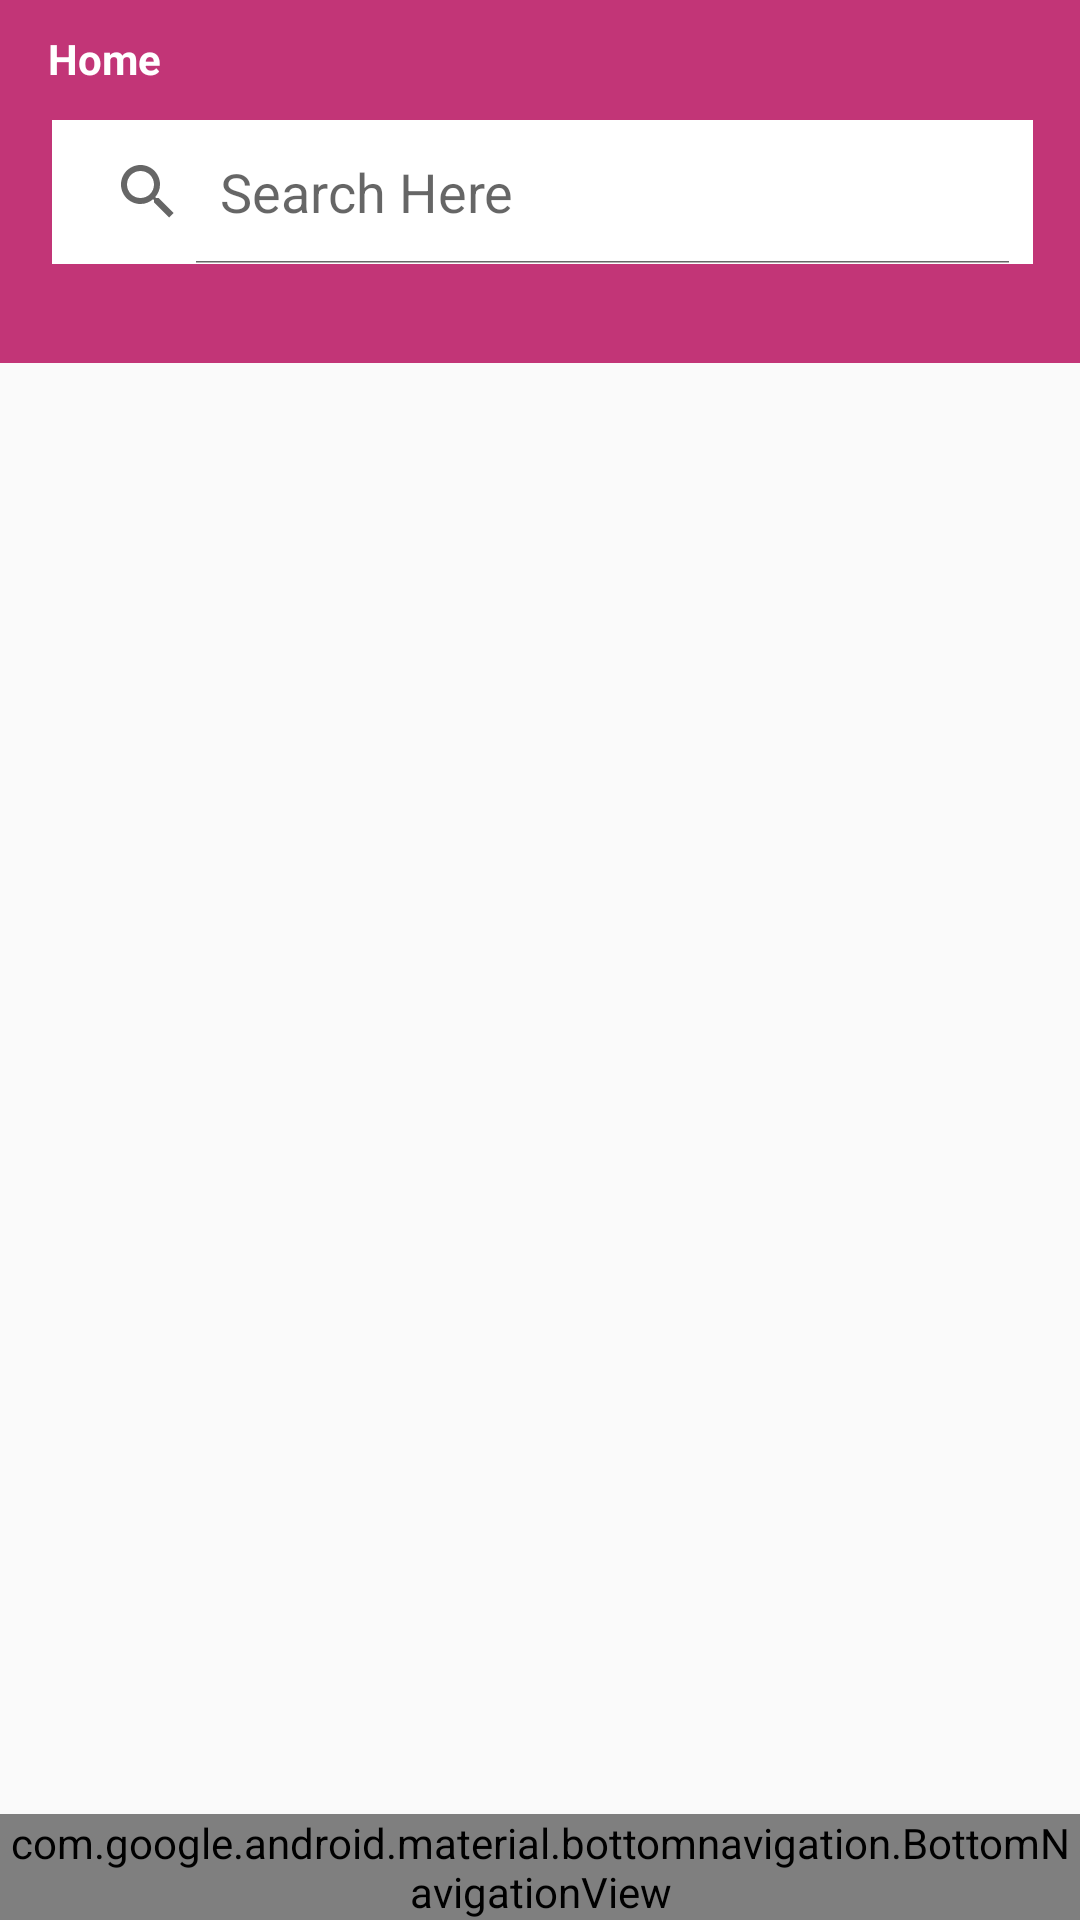

Here is an Android app screen rendered from its layout file. Give the layout XML and the strings, colors and styles it references.
<!-- AndroidManifest.xml: application theme AppTheme -->
<!-- res/layout/activity_navigation__bottom.xml -->
<?xml version="1.0" encoding="utf-8"?>
<androidx.constraintlayout.widget.ConstraintLayout xmlns:android="http://schemas.android.com/apk/res/android"
    xmlns:app="http://schemas.android.com/apk/res-auto"
    xmlns:tools="http://schemas.android.com/tools"
    android:id="@+id/container"
    android:layout_width="match_parent"
    android:layout_height="match_parent">

    <include
        android:id="@+id/bar_home"
        layout="@layout/searchview"
        android:layout_width="match_parent"
        android:layout_height="wrap_content"

        />

    <com.google.android.material.bottomnavigation.BottomNavigationView
        android:id="@+id/nav_view"
        android:layout_width="0dp"
        android:layout_height="wrap_content"
        android:background="?android:attr/windowBackground"
        app:layout_constraintBottom_toBottomOf="parent"
        app:layout_constraintLeft_toLeftOf="parent"
        app:layout_constraintRight_toRightOf="parent"
        app:menu="@menu/bottom_nav_menu"
       >

    </com.google.android.material.bottomnavigation.BottomNavigationView>

    <androidx.viewpager.widget.ViewPager
        android:id="@+id/pager"
        android:name="androidx.navigation.fragment.NavHostFragment"
        android:layout_width="wrap_content"
        android:layout_height="0dp"
        app:defaultNavHost="true"
        app:layout_constraintBottom_toTopOf="@id/nav_view"
        app:layout_constraintTop_toBottomOf="@+id/bar_home"
        app:layout_constraintVertical_bias="0.51"
        app:navGraph="@navigation/mobile_navigation" />

















</androidx.constraintlayout.widget.ConstraintLayout>
<!-- res/layout/searchview.xml (included above) -->
<?xml version="1.0" encoding="utf-8"?>
<androidx.constraintlayout.widget.ConstraintLayout xmlns:android="http://schemas.android.com/apk/res/android"
    xmlns:app="http://schemas.android.com/apk/res-auto"
    xmlns:tools="http://schemas.android.com/tools"
    android:layout_width="match_parent"
    android:layout_height="wrap_content"
    tools:context="com.example.test.searchview.MainActivity">

    <LinearLayout
        android:layout_width="match_parent"
        android:layout_height="wrap_content"
        android:background="@color/colorPrimary"
        android:orientation="vertical"
        app:layout_constraintBottom_toBottomOf="parent"
        app:layout_constraintEnd_toEndOf="parent"
        app:layout_constraintHorizontal_bias="0.0"
        app:layout_constraintStart_toStartOf="parent"
        app:layout_constraintTop_toTopOf="parent"
        app:layout_constraintVertical_bias="0.0">

        <TextView
            android:id="@+id/textView4"
            android:layout_width="wrap_content"
            android:layout_height="wrap_content"
            android:layout_marginLeft="16dp"
            android:layout_marginTop="10dp"
            android:layout_marginRight="262dp"
            android:text="@string/title_home"
            android:textColor="@android:color/white"
            android:textSize="@dimen/_25sdp"
            android:textStyle="bold" />

        <SearchView

            android:id="@+id/searchView"
            android:layout_width="327dp"
            android:layout_height="wrap_content"
            android:layout_gravity="center"
            android:layout_marginStart="17dp"
            android:layout_marginLeft="17dp"
            android:layout_marginTop="11dp"
            android:layout_marginEnd="16dp"
            android:layout_marginRight="16dp"
            android:layout_marginBottom="33dp"
            android:background="#ffff"
            android:iconifiedByDefault="false"
            android:queryHint="Search Here"
            tools:ignore="MissingConstraints" />


    </LinearLayout>


</androidx.constraintlayout.widget.ConstraintLayout>
<!-- resources referenced by this layout -->
<resources>
  <color name="colorPrimary">#C23577</color>
  <string name="title_home">Home</string>
  <style name="AppTheme" parent="Theme.AppCompat.Light.NoActionBar">
          
          <item name="colorPrimary">@color/colorPrimary</item>
          <item name="colorPrimaryDark">@color/barColor</item>
          <item name="colorAccent">@color/colorAccent</item>
          <item name="android:windowNoTitle">true</item>
      </style>
  <color name="barColor">#9D094E</color>
  <color name="colorAccent">#D81B60</color>
</resources>
